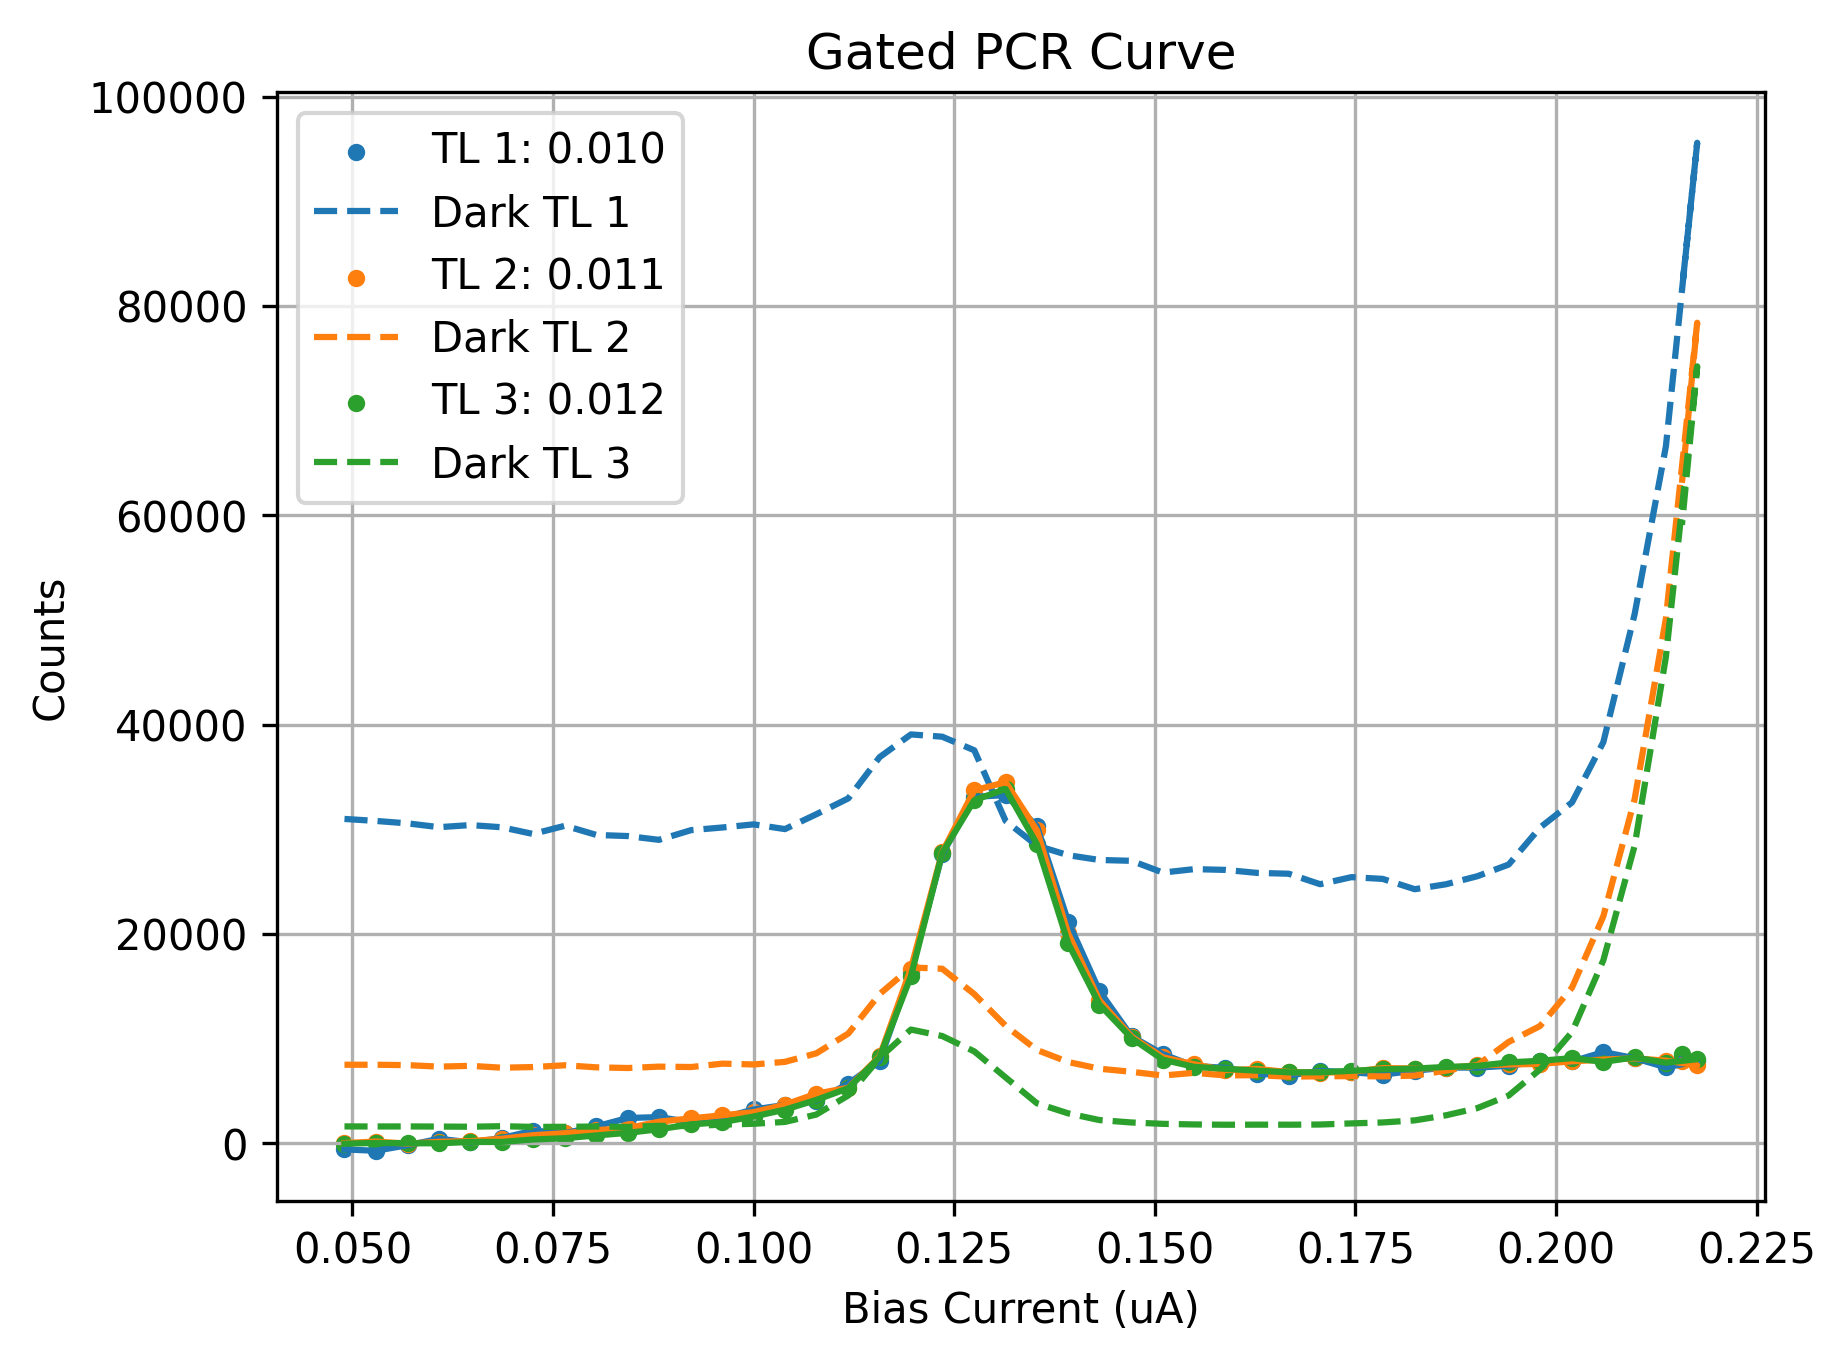

Source data for this figure (header and first rows):
Bias_Current, Counts_TL1(0.010), Counts_TL2(0.011), Counts_TL3(0.012), DCounts_TL1(0.010), DCounts_TL2(0.011), DCounts_TL3(0.012)
0.049, -595.6, 11.86, -45.36, 30980, 7494, 1602
0.0529, -724.7, 152.8, 20.96, 30789, 7494, 1596
0.0569, -185.9, -45.18, -4.571, 30552, 7455, 1601
0.0608, 418.3, 132.8, -11.11, 30192, 7314, 1587
0.0647, 80.21, 200.6, 124.8, 30393, 7390, 1572
0.0686, 492.5, 419.4, 121.1, 30182, 7211, 1624
0.0725, 1192, 764.5, 353, 29543, 7273, 1555
0.0765, 960.5, 952, 475.4, 30332, 7444, 1563
0.0804, 1609, 1250, 742.2, 29448, 7246, 1594
0.0843, 2404, 1434, 985.6, 29344, 7181, 1551
0.0882, 2494, 2056, 1332, 28980, 7312, 1656
0.0922, 2004, 2368, 1794, 29908, 7276, 1635
0.0961, 2414, 2667, 2009, 30162, 7598, 1774
0.1, 3219, 2961, 2548, 30460, 7521, 1854
0.1039, 3652, 3680, 3202, 30008, 7770, 2030
0.1078, 4068, 4728, 4128, 31424, 8580, 2732
0.1118, 5683, 5294, 5254, 32944, 10476, 4562
0.1157, 7858, 8304, 8218, 36883, 14247, 8150
0.1196, 16383, 16689, 15947, 39054, 16790, 10857
0.1235, 27597, 27795, 27731, 38836, 16666, 10236
0.1275, 33082, 33716, 32772, 37536, 14240, 8767
0.1314, 33261, 34484, 33843, 30794, 11218, 6284
0.1353, 30293, 29893, 28582, 28428, 8907, 3812
0.1392, 21178, 20038, 19100, 27514, 7754, 2848
0.1431, 14531, 13646, 13249, 27058, 7114, 2208
0.1471, 10213, 10181, 10035, 26978, 6820, 1976
0.151, 8504, 8205, 7982, 25854, 6466, 1847
0.1549, 7375, 7538, 7291, 26184, 6719, 1790
0.1588, 7197, 6979, 7104, 26110, 6476, 1762
0.1627, 6642, 7094, 6929, 25826, 6498, 1770
0.1667, 6464, 6795, 6769, 25742, 6354, 1766
0.1706, 6911, 6734, 6771, 24741, 6390, 1783
0.1745, 6779, 6815, 6912, 25417, 6406, 1889
0.1784, 6551, 7176, 7057, 25250, 6383, 1980
0.1824, 6922, 7134, 7127, 24264, 6458, 2180
0.1863, 7227, 7192, 7284, 24739, 6934, 2664
0.1902, 7217, 7434, 7381, 25506, 7444, 3354
0.1941, 7403, 7522, 7718, 26620, 9674, 4550
0.198, 7817, 7574, 7872, 30146, 11186, 7034
0.202, 7804, 7822, 8126, 32558, 14870, 10616
0.2059, 8707, 7983, 7770, 38308, 21679, 17474
0.2098, 8121, 8110, 8194, 50538, 32858, 28404
0.2137, 7246, 7884, 7689, 66582, 50140, 46459
0.2176, 7822, 7438, 8027, 95581, 78384, 74220
0.2157, 8229, 7851, 8567, 81530, 63093, 59074
